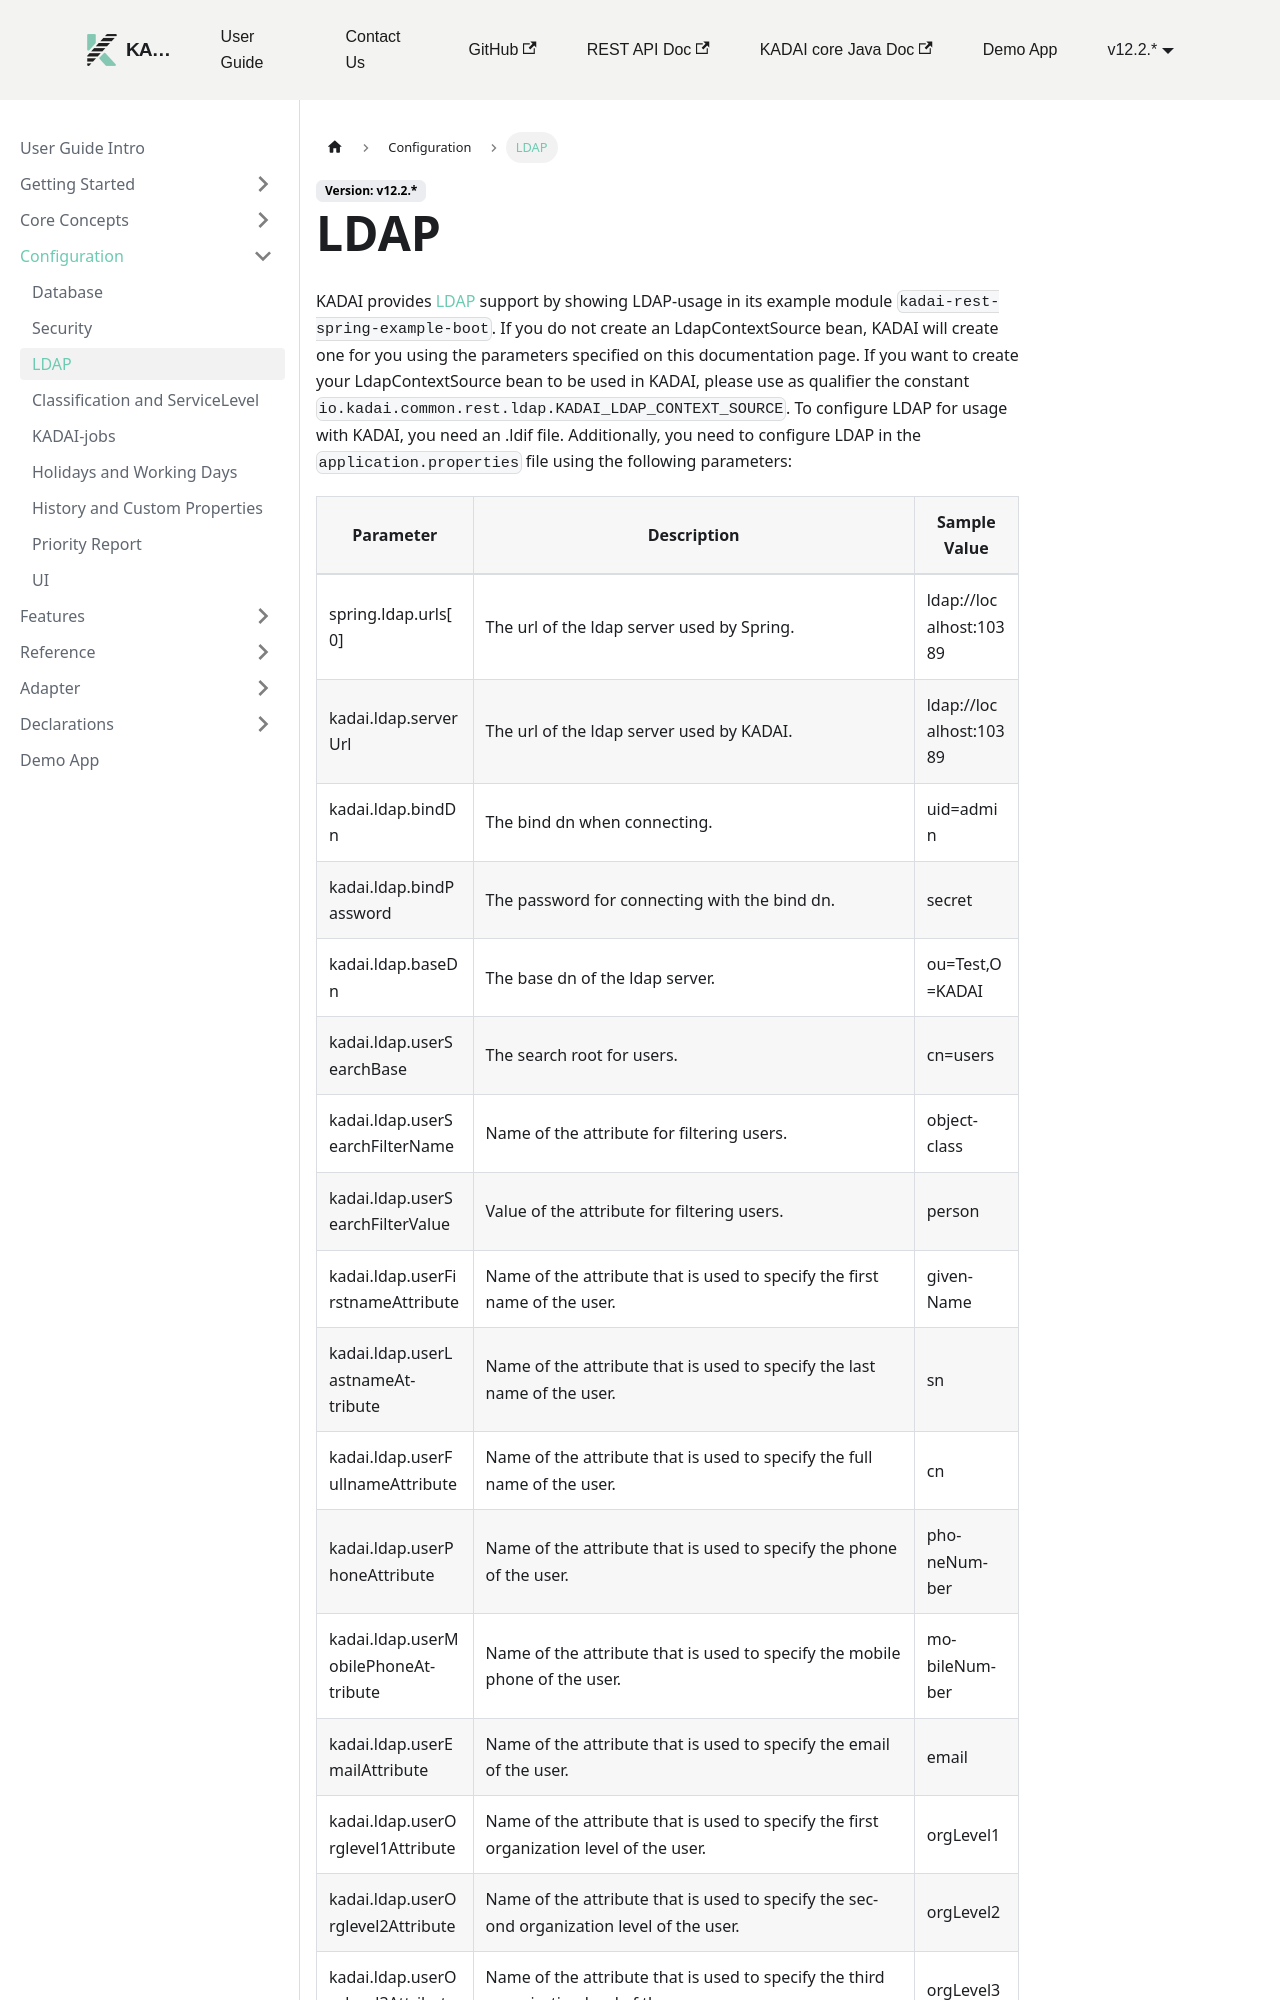

repository: kadai-io/kadai-doc · page: docs/user-guide/configuration/ldap.html · generator: docusaurus

---
sidebar_position: 3
---

# LDAP

KADAI provides [LDAP](https://ldap.com/learn-about-ldap/) support by showing LDAP-usage in its
example module ```kadai-rest-spring-example-boot```.
If you do not create an LdapContextSource bean, KADAI will create one for you using the parameters
specified on this documentation page.
If you want to create your LdapContextSource bean to be used in KADAI, please use as qualifier the
constant ```io.kadai.common.rest.ldap.KADAI_LDAP_CONTEXT_SOURCE```.
To configure LDAP for usage with KADAI, you need an .ldif file. Additionally, you need to configure
LDAP in the ``application.properties`` file using the following parameters:
